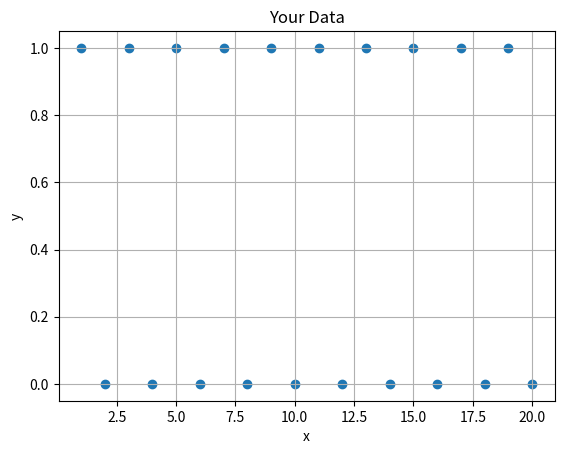

The script that saved this image:
import numpy as np
import matplotlib.pyplot as plt
class LogisticRegression:
    def __init__(self,lr=0.1,epoch=500):
        self.lr=lr
        self.epoch=epoch

    @staticmethod
    def sigmoid(eq): #this is sigmoid function and formula uses eulers constant for making any number represented between 0 and 1 
        return 1/(1+np.exp(-eq)) # formula is : 1/1+e^-x where e  is eulers constant =2.718... and x is some number
    
    def fit(self,x,y):
        x=np.array(x)
        y=np.array(y)
        if x.ndim==1:
              x=x.reshape(-1,1)
        x=np.insert(x,0,1,axis=1)
        sample_c,feature_c=x.shape
        self.w=np.ones(feature_c)
        for _ in range (self.epoch):

                regression=np.dot(self.w,x.T)  # even after being a classifier this model is named as regression because of this logic
                y_hat=self.sigmoid(regression)
                error=y-y_hat
                dl_dw=-1/sample_c*(np.dot(error.T,x))
                self.w-=self.lr*dl_dw
    '''now here as it is a binary classifier we need to use binary cross entropy loss for calculating the loss 
    binary cross entropy is summation y*log(error)-(1-y)*log(error)
    next we must find how much the wieghts and biases have contributed to this y_hat by backpropogation i.e by finding out derivative of 
    loss with respect to weight and biases . dy/dw and dy/db'''
    
    def predict(self,x):
         x=np.array(x)
         if x.ndim==1:
              x=x.reshape(-1,1)
         x = np.insert(x, 0, 1, axis=1) 
         regression=np.dot(x,self.w.T) 
         y_hat=self.sigmoid(regression)
         return y_hat
    # def predict(self, x):

    #     x = np.array(x)
    #     # Force input into 2D shape
    #     if x.ndim == 0:
    #         x = x.reshape(1, 1)
    #     elif x.ndim == 1:
    #         x = x.reshape(-1, 1)

    #     # Insert bias term
    #     x = np.insert(x, 0, 1, axis=1)

    #     regression = np.dot(x, self.w.T)
    #     y_hat = self.sigmoid(regression)
    #     return y_hat

    

x=list(range(1,21))
y=[rem%2 for rem in x]
# lr=LogisticRegression(epoch=1000)
# lr.fit(x,y)
# # pred=[int(i) for i in lr.predict(5)]
# print(lr.predict([8,4,5,6]))
plt.scatter(x, y)
plt.title("Your Data")
plt.xlabel("x")
plt.ylabel("y")
plt.grid(True)
plt.show()
